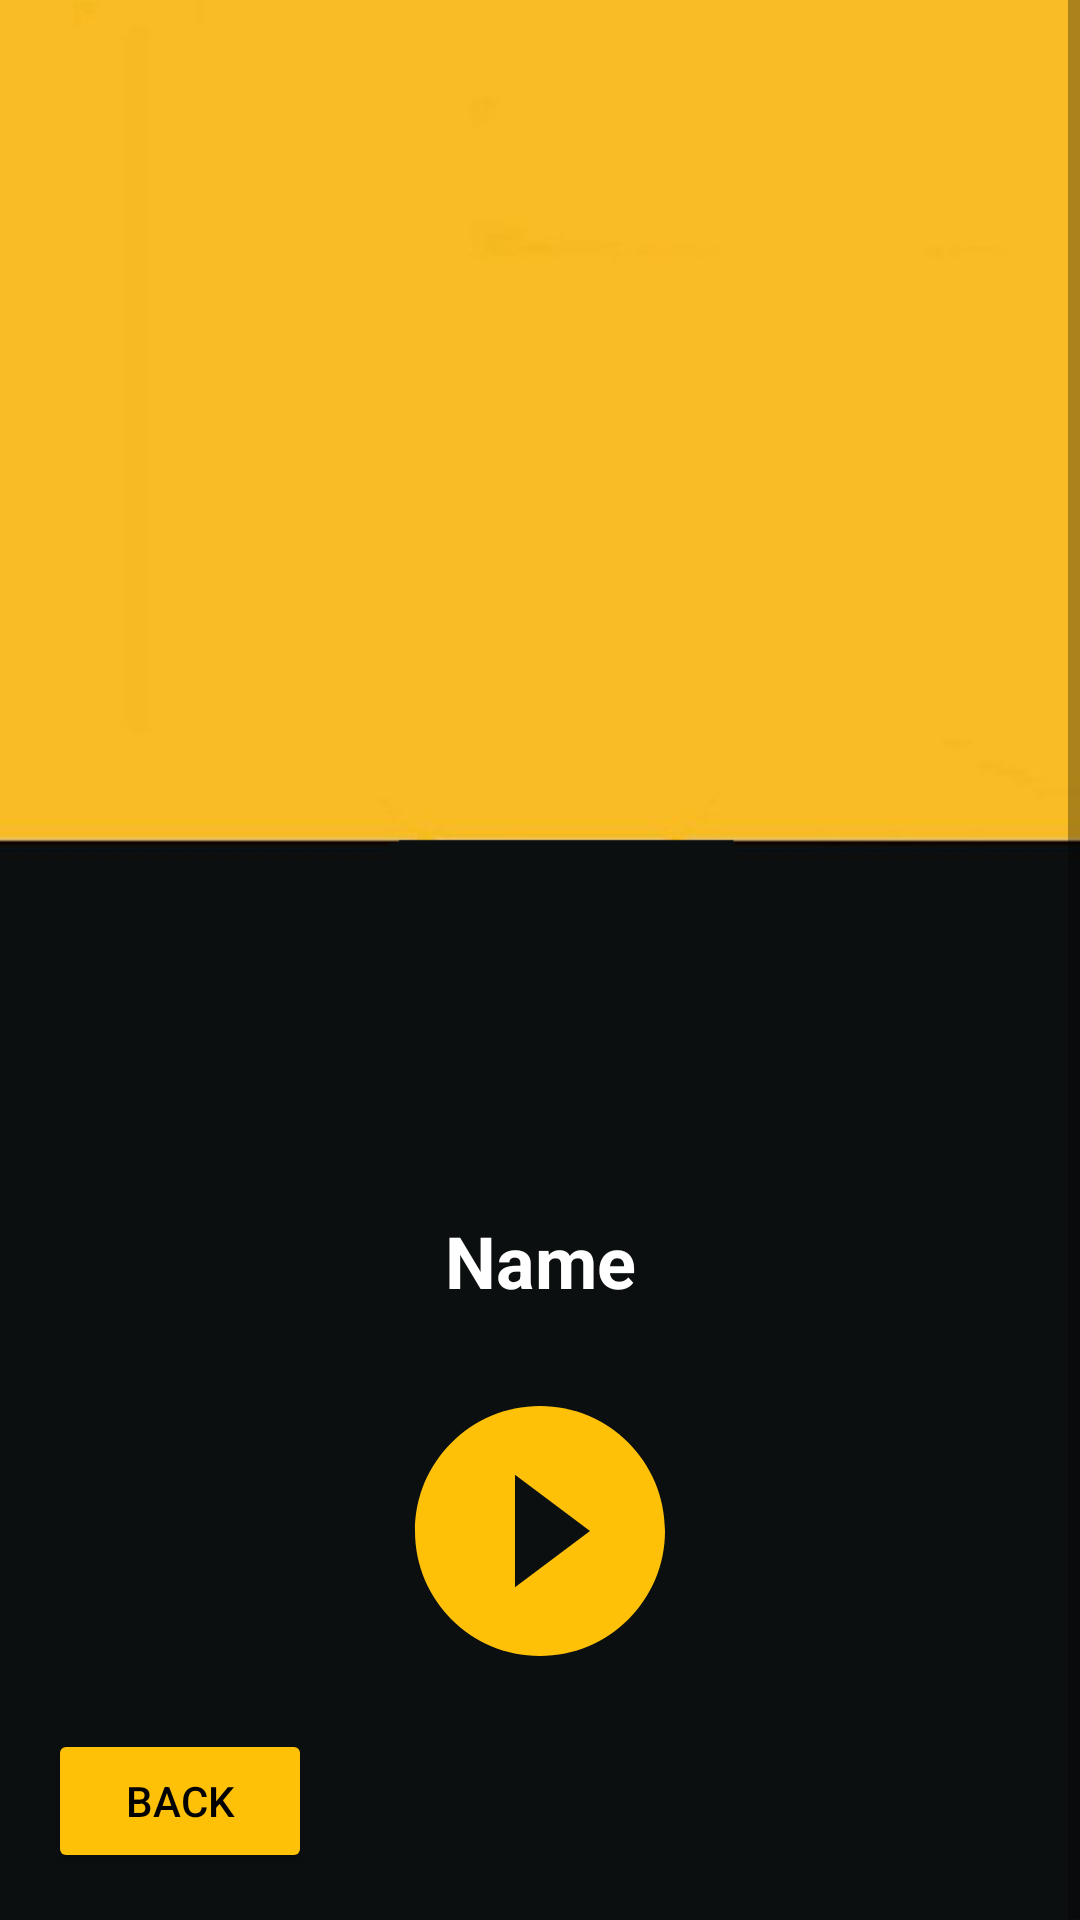

Reconstruct the res/layout file that produces this screen, plus the resources it refers to.
<!-- AndroidManifest.xml: application theme Theme.MovieApp -->
<!-- res/layout/fragment_movies.xml -->
<?xml version="1.0" encoding="utf-8"?>
<ScrollView xmlns:android="http://schemas.android.com/apk/res/android"
    xmlns:app="http://schemas.android.com/apk/res-auto"
    xmlns:tools="http://schemas.android.com/tools"
    android:layout_width="match_parent"
    android:layout_height="match_parent"
    android:background="@drawable/background"
    tools:context=".recycler_home_page.MoviesFragment">

    <androidx.constraintlayout.widget.ConstraintLayout
        android:layout_width="match_parent"
        android:layout_height="match_parent">

        <ImageView
            android:id="@+id/imgMovieImage"
            android:layout_width="320dp"
            android:layout_height="380dp"
            android:src="@drawable/ic_launcher_foreground"
            app:layout_constraintEnd_toEndOf="parent"
            app:layout_constraintStart_toStartOf="parent"
            app:layout_constraintTop_toTopOf="parent"
            tools:ignore="ContentDescription" />

        <TextView
            android:id="@+id/tvMovieName"
            android:layout_width="wrap_content"
            android:layout_height="wrap_content"
            android:layout_marginTop="24dp"
            android:text="@string/name"
            android:textColor="@color/white"
            android:textSize="24sp"
            android:textStyle="bold"
            app:layout_constraintEnd_toEndOf="@id/imgMovieImage"
            app:layout_constraintStart_toStartOf="@id/imgMovieImage"
            app:layout_constraintTop_toBottomOf="@id/imgMovieImage" />

        <Button
            android:id="@+id/btnBack"
            android:layout_width="wrap_content"
            android:layout_height="wrap_content"
            android:layout_margin="16dp"
            android:backgroundTint="@color/bottom_navigation_bar_color"
            android:text="@string/back"
            android:textColor="@color/black"
            app:layout_constraintBottom_toBottomOf="parent"
            app:layout_constraintStart_toStartOf="parent"
            app:layout_constraintTop_toBottomOf="@id/imgPlayTrailer"
            app:layout_constraintVertical_bias="0.0" />

        <ImageView
            android:id="@+id/imgPlayTrailer"
            android:layout_width="100dp"
            android:layout_height="100dp"
            android:layout_marginTop="24dp"
            android:src="@drawable/ic_play"
            app:layout_constraintEnd_toEndOf="parent"
            app:layout_constraintStart_toStartOf="parent"
            app:layout_constraintTop_toBottomOf="@+id/tvMovieName"
            tools:ignore="ContentDescription" />

        <VideoView
            android:id="@+id/vvMovieTrailer"
            android:layout_width="match_parent"
            android:layout_height="0dp"
            android:orientation="vertical"
            android:visibility="invisible"
            app:layout_constraintBottom_toTopOf="@id/btnBack"
            app:layout_constraintEnd_toEndOf="parent"
            app:layout_constraintStart_toStartOf="parent"
            app:layout_constraintTop_toTopOf="parent" />
    </androidx.constraintlayout.widget.ConstraintLayout>
</ScrollView>
<!-- resources referenced by this layout -->
<resources>
  <color name="black">#FF000000</color>
  <color name="bottom_navigation_bar_color">#FFC107</color>
  <color name="white">#FFFFFFFF</color>
  <!-- drawable background: png bitmap (drawable, 12741 bytes) -->
  <!-- drawable ic_play (drawable) -->
  <vector android:height="24dp" android:tint="@color/bottom_navigation_bar_color"
      android:viewportHeight="24" android:viewportWidth="24"
      android:width="24dp" xmlns:android="http://schemas.android.com/apk/res/android">
      <path android:fillColor="@android:color/white" android:pathData="M12,2C6.48,2 2,6.48 2,12s4.48,10 10,10 10,-4.48 10,-10S17.52,2 12,2zM10,16.5v-9l6,4.5 -6,4.5z"/>
  </vector>
  <string name="back">Back</string>
  <string name="name">Name</string>
  <style name="Theme.MovieApp" parent="Theme.MaterialComponents.DayNight.NoActionBar">
          
          <item name="colorPrimary">#1B191E</item>
          <item name="colorPrimaryVariant">@color/black</item>
          <item name="colorOnPrimary">@color/white</item>
          
          <item name="colorSecondary">@color/teal_200</item>
          <item name="colorSecondaryVariant">@color/teal_700</item>
          <item name="colorOnSecondary">@color/black</item>
          
          <item name="android:statusBarColor" tools:targetApi="l">?attr/colorPrimaryVariant</item>
          
      </style>
  <color name="teal_200">#FF03DAC5</color>
  <color name="teal_700">#FF018786</color>
</resources>
